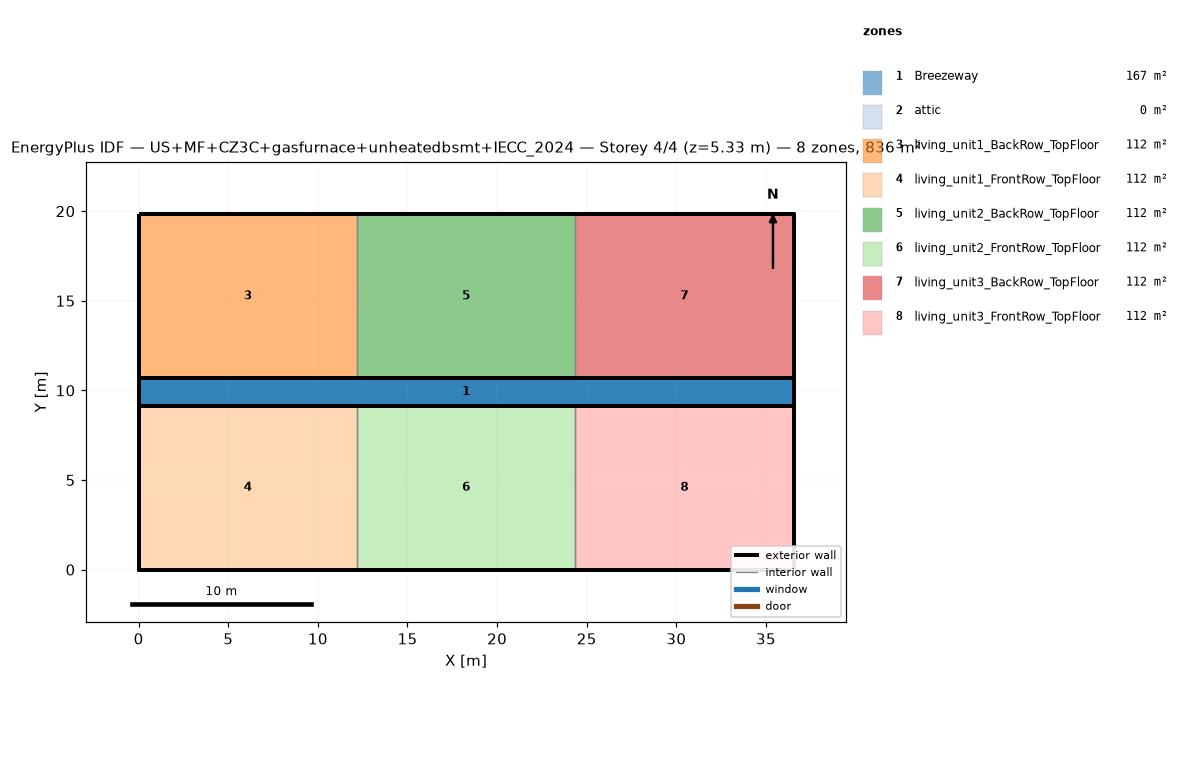
=== STOREY PLAN SPEC (per zone: floor XY polygon, exterior-wall plan segments, windows/doors) ===
zone 1: Breezeway  (167.0 m²)
  floor: (36.54, 9.16) (0.00, 9.16) (0.00, 10.68) (36.54, 10.68)
  floor: (36.54, 9.16) (0.00, 9.16) (0.00, 10.68) (36.54, 10.68)
  floor: (36.54, 9.16) (0.00, 9.16) (0.00, 10.68) (36.54, 10.68)
zone 2: attic  (0.0 m²)
  exterior wall: (36.54, 0.00) – (36.54, 19.84) – (36.54, 9.92)  [29.8 m]
  exterior wall: (0.00, 19.84) – (0.00, 0.00) – (0.00, 9.92)  [29.8 m]
zone 3: living_unit1_BackRow_TopFloor  (111.5 m²)
  floor: (12.18, 10.68) (0.00, 10.68) (0.00, 19.84) (12.18, 19.84)
  exterior wall: (12.18, 19.84) – (0.00, 19.84)  [12.2 m]
  exterior wall: (0.00, 19.84) – (0.00, 10.68)  [9.2 m]
  exterior wall: (0.00, 10.68) – (12.18, 10.68)  [12.2 m]
  interior walls: 1
zone 4: living_unit1_FrontRow_TopFloor  (111.5 m²)
  floor: (12.18, 0.00) (0.00, 0.00) (0.00, 9.16) (12.18, 9.16)
  exterior wall: (0.00, 0.00) – (12.18, 0.00)  [12.2 m]
  exterior wall: (0.00, 9.16) – (0.00, 0.00)  [9.2 m]
  exterior wall: (12.18, 9.16) – (0.00, 9.16)  [12.2 m]
  interior walls: 1
zone 5: living_unit2_BackRow_TopFloor  (111.5 m²)
  floor: (24.36, 10.68) (12.18, 10.68) (12.18, 19.84) (24.36, 19.84)
  exterior wall: (12.18, 10.68) – (24.36, 10.68)  [12.2 m]
  exterior wall: (24.36, 19.84) – (12.18, 19.84)  [12.2 m]
  interior walls: 2
zone 6: living_unit2_FrontRow_TopFloor  (111.5 m²)
  floor: (24.36, 0.00) (12.18, 0.00) (12.18, 9.16) (24.36, 9.16)
  exterior wall: (12.18, 0.00) – (24.36, 0.00)  [12.2 m]
  exterior wall: (24.36, 9.16) – (12.18, 9.16)  [12.2 m]
  interior walls: 2
zone 7: living_unit3_BackRow_TopFloor  (111.5 m²)
  floor: (36.54, 10.68) (24.36, 10.68) (24.36, 19.84) (36.54, 19.84)
  exterior wall: (36.54, 10.68) – (36.54, 19.84)  [9.2 m]
  exterior wall: (36.54, 19.84) – (24.36, 19.84)  [12.2 m]
  exterior wall: (24.36, 10.68) – (36.54, 10.68)  [12.2 m]
  interior walls: 1
zone 8: living_unit3_FrontRow_TopFloor  (111.5 m²)
  floor: (36.54, 0.00) (24.36, 0.00) (24.36, 9.16) (36.54, 9.16)
  exterior wall: (24.36, 0.00) – (36.54, 0.00)  [12.2 m]
  exterior wall: (36.54, 0.00) – (36.54, 9.16)  [9.2 m]
  exterior wall: (36.54, 9.16) – (24.36, 9.16)  [12.2 m]
  interior walls: 1

=== DERIVED (storey summary) ===
Building: US+MF+CZ3C+gasfurnace+unheatedbsmt+IECC_2024
Storey: 4 of 4  (floor level z = 5.33 m)
Storey gross floor area: 836.2 m²
Zones on this storey: 8
  - Breezeway: floor 167.0 m²
  - attic: floor 0.0 m²; exterior wall 59.5 m (81.9 m²); WWR 0.0%
  - living_unit1_BackRow_TopFloor: floor 111.5 m²; exterior wall 33.5 m (86.9 m²); WWR 0.0%
  - living_unit1_FrontRow_TopFloor: floor 111.5 m²; exterior wall 33.5 m (86.9 m²); WWR 0.0%
  - living_unit2_BackRow_TopFloor: floor 111.5 m²; exterior wall 24.4 m (63.1 m²); WWR 0.0%
  - living_unit2_FrontRow_TopFloor: floor 111.5 m²; exterior wall 24.4 m (63.1 m²); WWR 0.0%
  - living_unit3_BackRow_TopFloor: floor 111.5 m²; exterior wall 33.5 m (86.9 m²); WWR 0.0%
  - living_unit3_FrontRow_TopFloor: floor 111.5 m²; exterior wall 33.5 m (86.9 m²); WWR 0.0%
Zone adjacency (shared interzone walls):
  - living_unit1_BackRow_TopFloor ↔ living_unit2_BackRow_TopFloor
  - living_unit1_FrontRow_TopFloor ↔ living_unit2_FrontRow_TopFloor
  - living_unit2_BackRow_TopFloor ↔ living_unit3_BackRow_TopFloor
  - living_unit2_FrontRow_TopFloor ↔ living_unit3_FrontRow_TopFloor